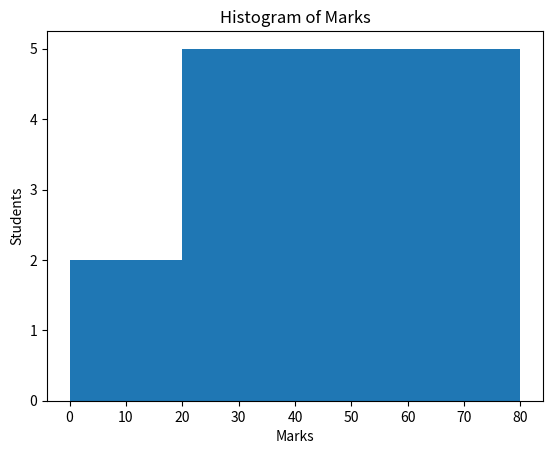

Write the Python code that produced this figure.
import matplotlib.pyplot as plt
import numpy as np

arr = np.array([10,15,22,24,29,34,36,40,44,47,50,56,60,68,72,75,80,88,90])

plt.hist(arr,bins=[0,20,40,60,80])

plt.xlabel('Marks')
plt.ylabel('Students')
plt.title('Histogram of Marks')
plt.show()
